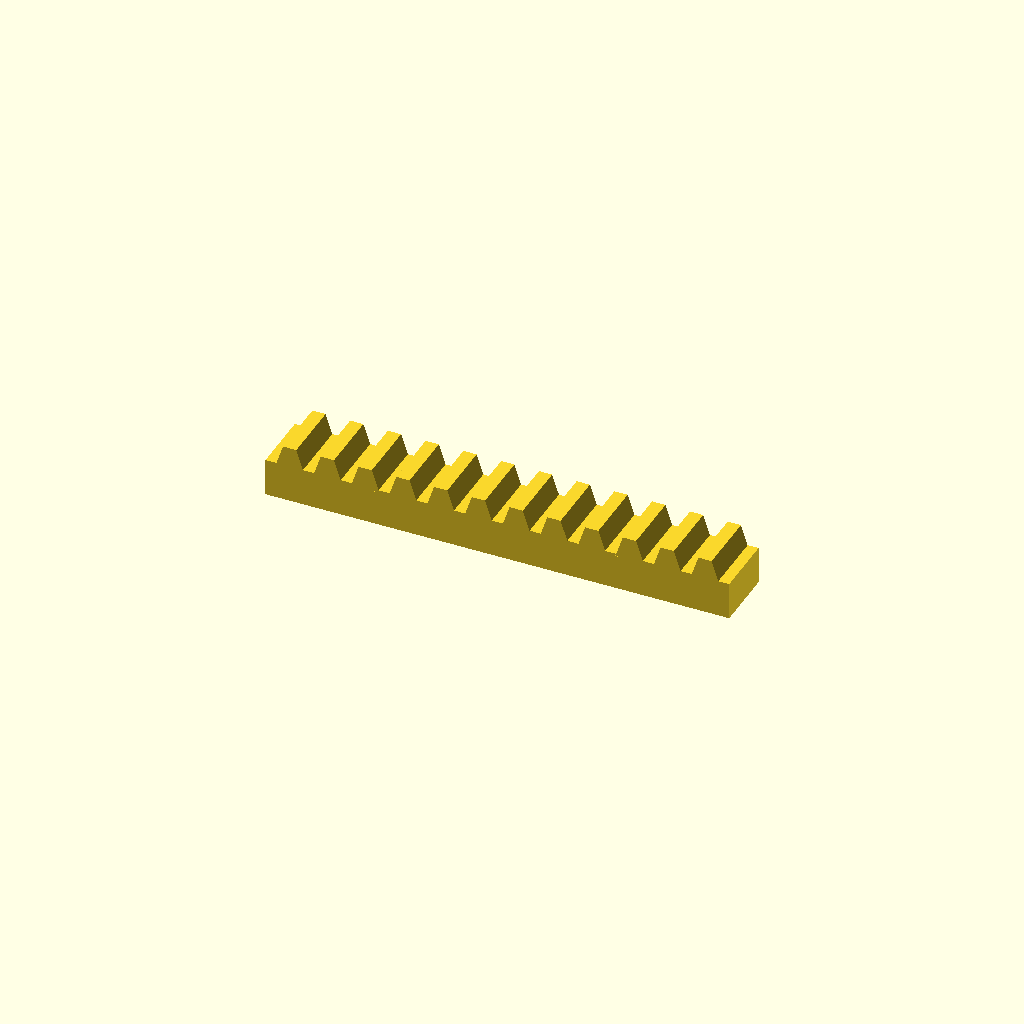
Cell 1: the model at its default parameters.
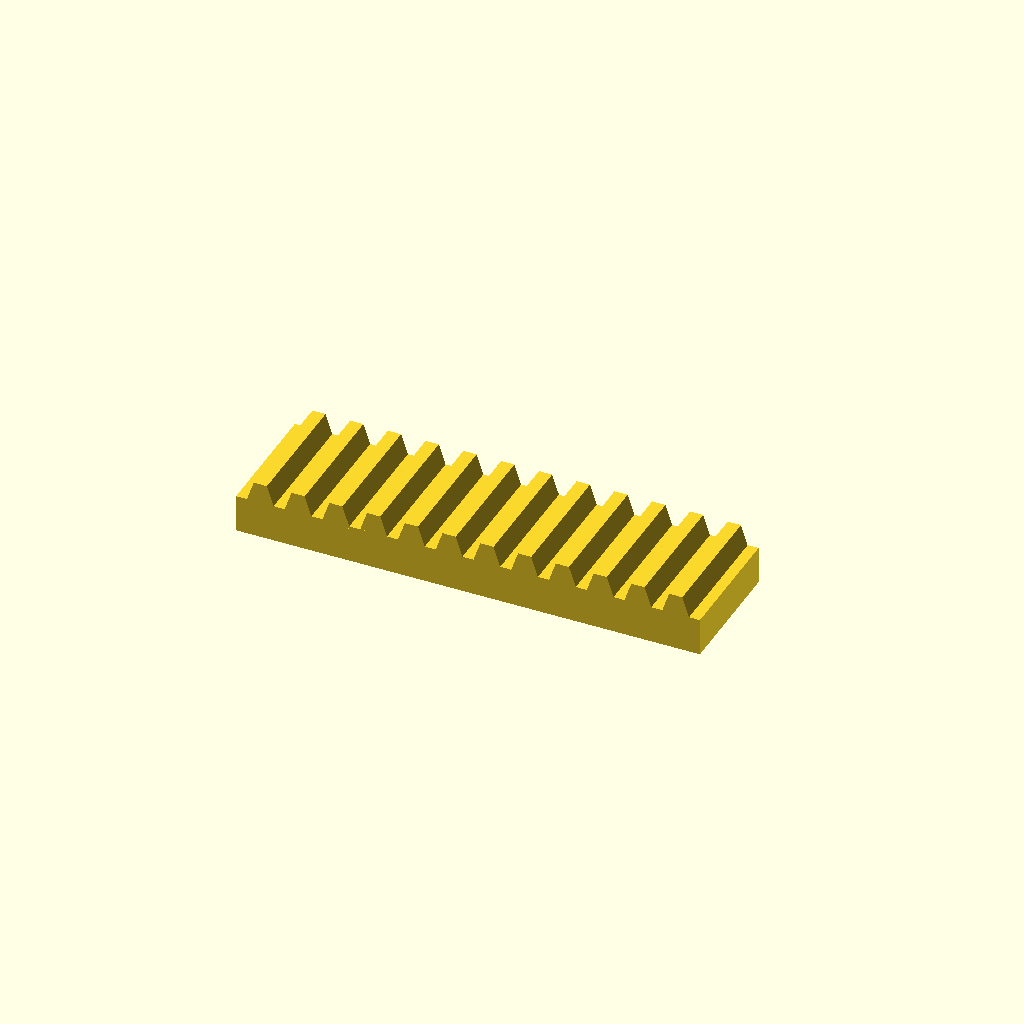
Cell 2 — bar_w set to 50, the other parameters unchanged.
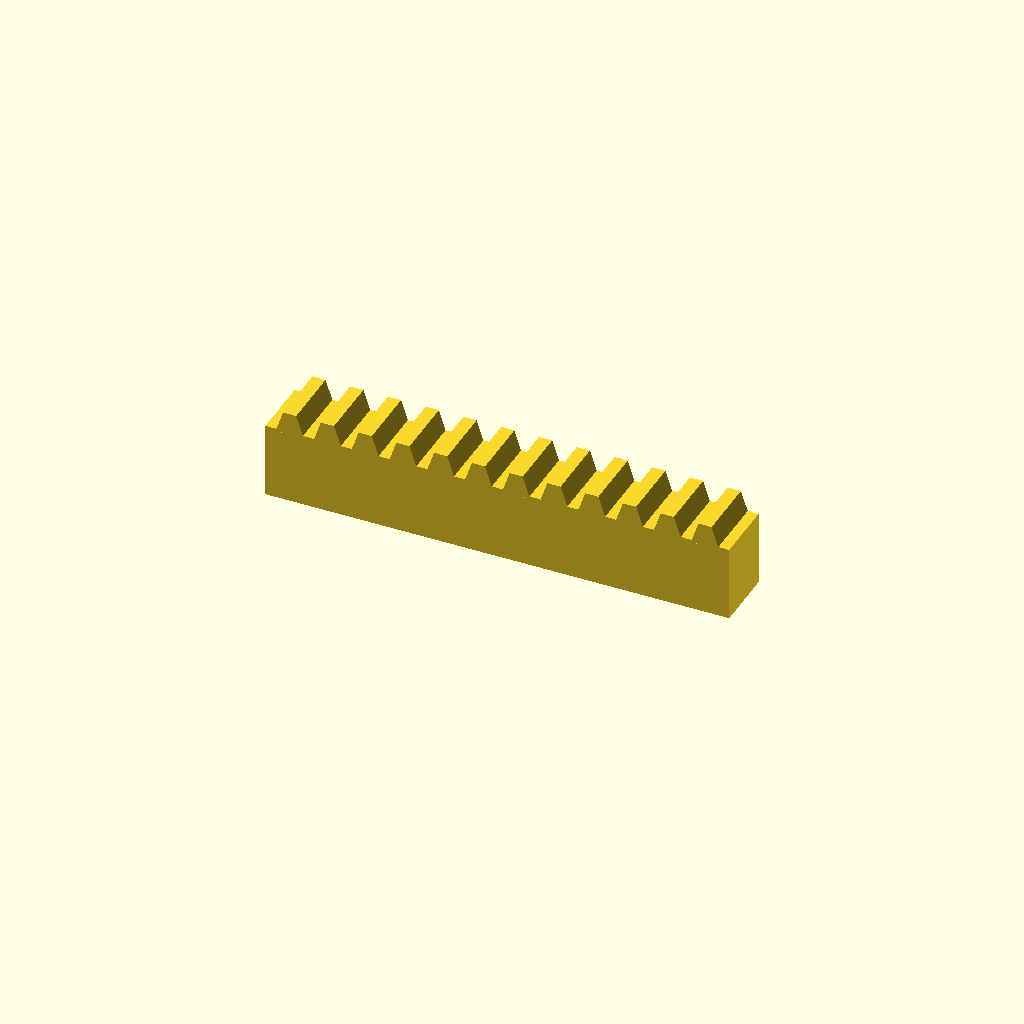
Cell 3: the same model with bar_h = 30.
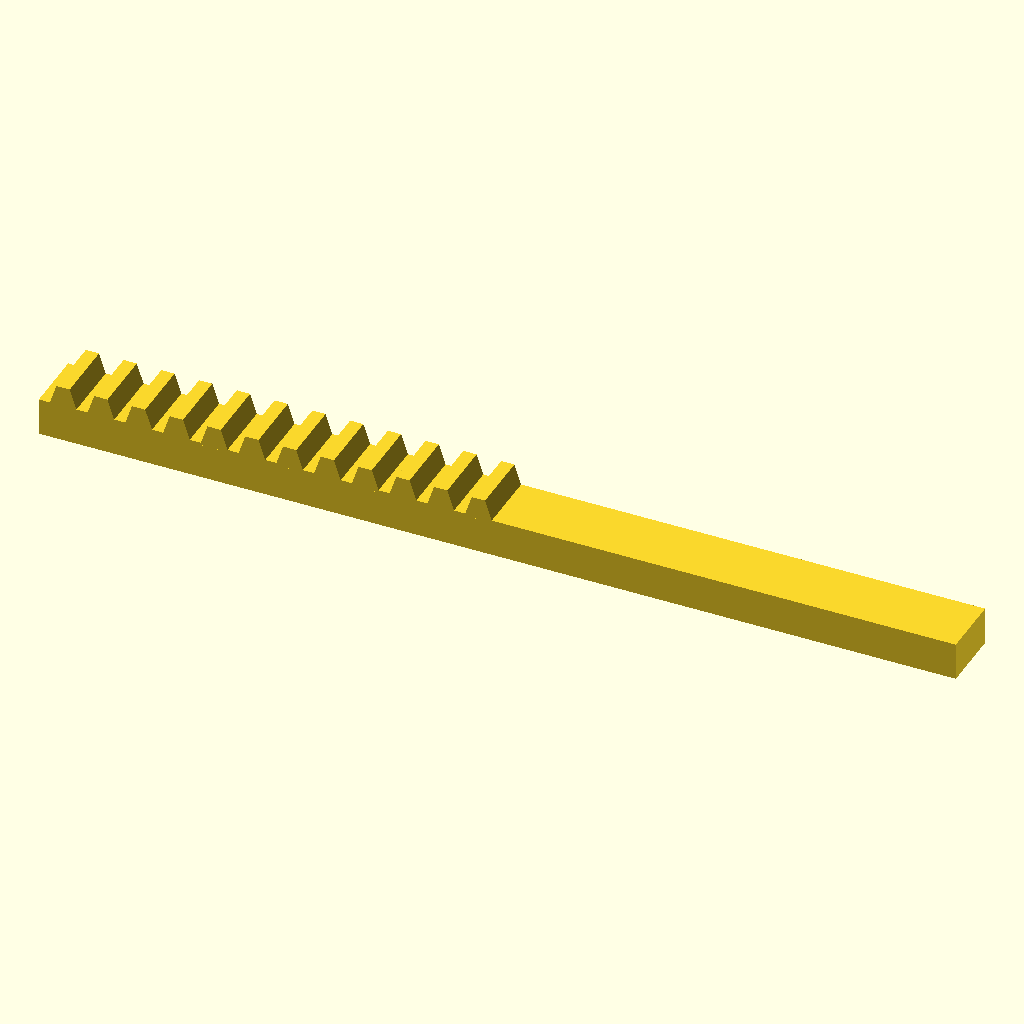
Cell 4: teeth = 24 (everything else at default).
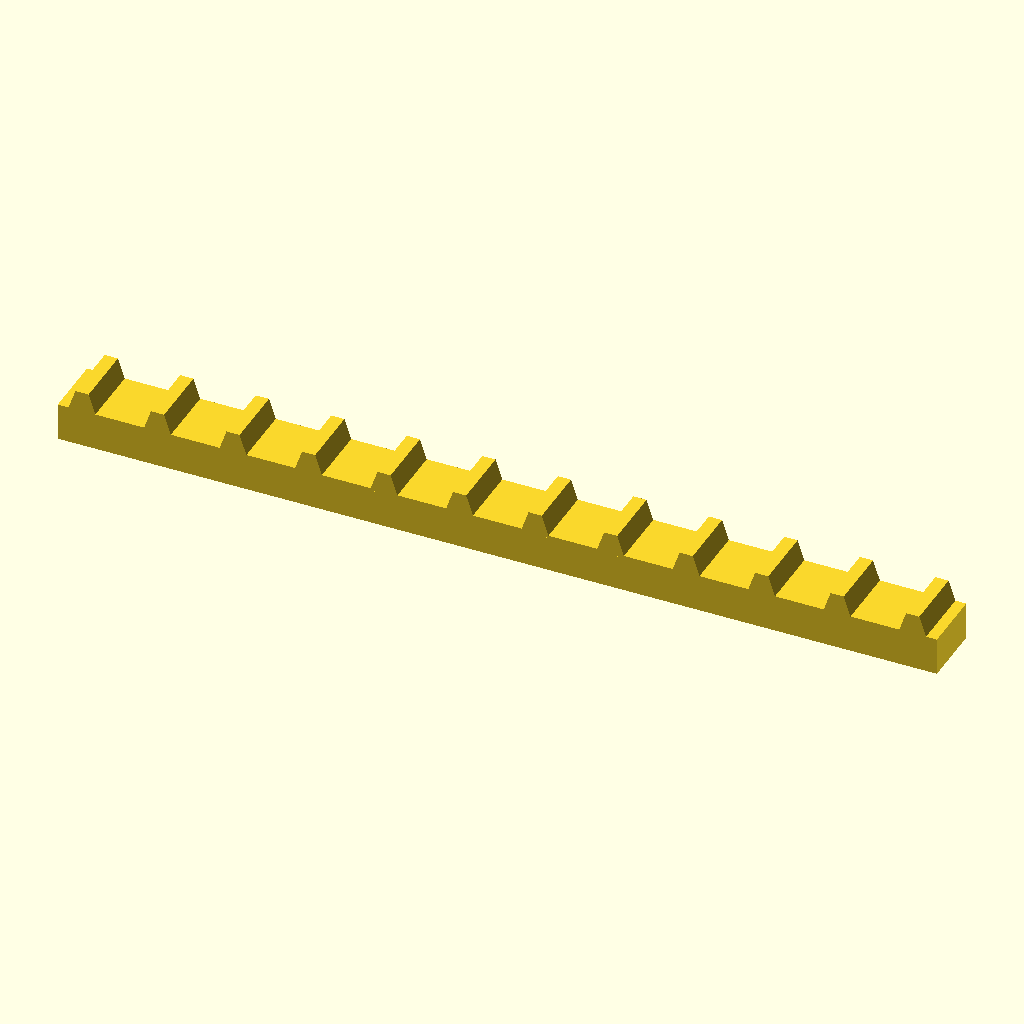
Cell 5: the same model with pitch = 30.
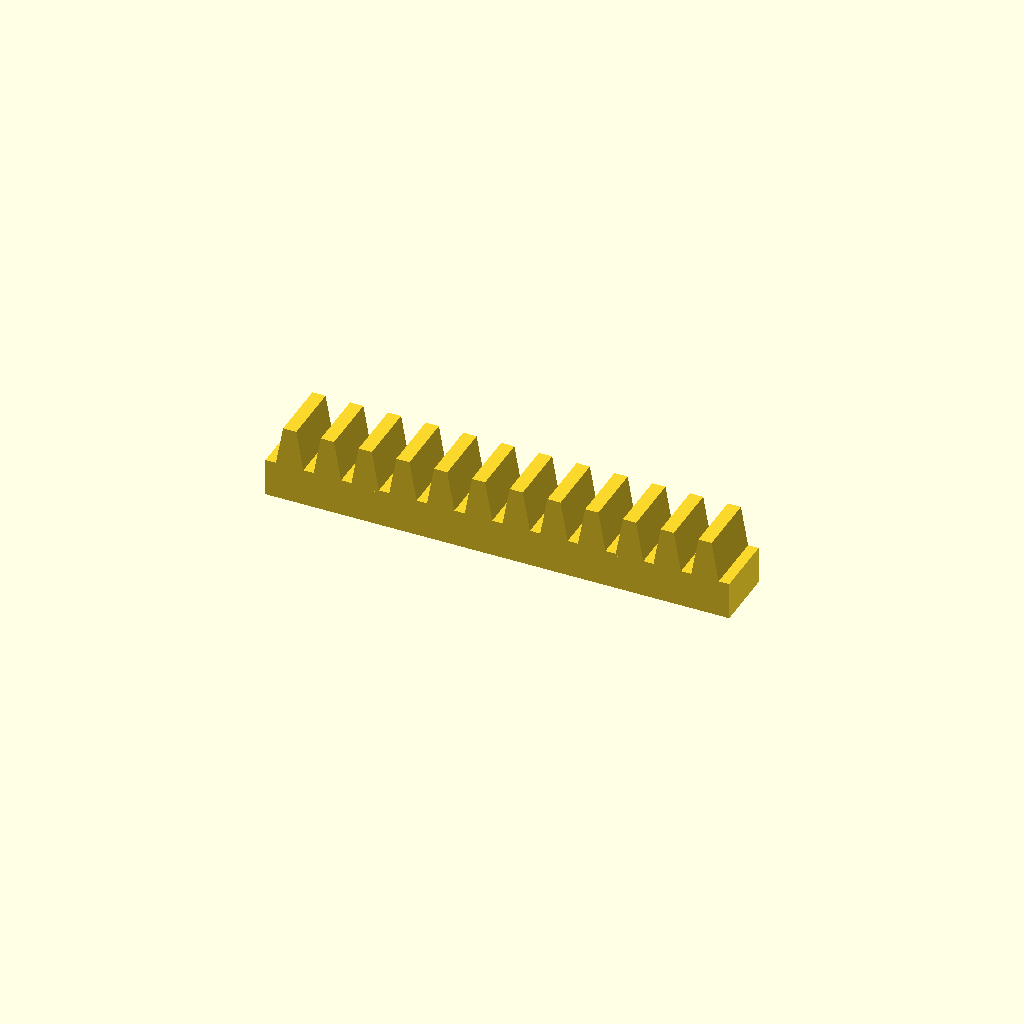
Cell 6: the same model with tooth_h = 16.
One fixed orthographic camera (rotation 55°, 0°, 25°; colour scheme Cornfield) for every cell.
Source of the model, optional_data/data/place1/rackbars/part_0040.scad:
$fn = 32;

// ----------------------------------------------------------------------
// Toothed rack, 12 teeth
// 15 mm pitch, 8 mm teeth
// ----------------------------------------------------------------------

// --- parameters (mm) ---
bar_w = 25;      // bar width (Y)
bar_h = 15;      // bar height (Z)
teeth = 12;      // number of teeth
pitch = 15;      // tooth pitch
tooth_h = 8;     // tooth height above the bar
root_w = 11.25;  // tooth width at the root
crest_w = 5.25;  // tooth width at the crest

// --- derived feature positions (mm) ---
span = (teeth - 1) * pitch;  // = 165   distance between the outer teeth
bar_l = span + root_w + 8;   // = 184.25   bar length: teeth plus 4 mm at each end
tooth_x = -span / 2;         // = -82.5   X of the first tooth
height = bar_h + tooth_h;    // = 23   overall height
feature_centers = [
  [tooth_x + 0 * pitch, -bar_w / 2],
  [tooth_x + 1 * pitch, -bar_w / 2],
  [tooth_x + 2 * pitch, -bar_w / 2],
  [tooth_x + 3 * pitch, -bar_w / 2],
  [tooth_x + 4 * pitch, -bar_w / 2],
  [tooth_x + 5 * pitch, -bar_w / 2],
  [tooth_x + 6 * pitch, -bar_w / 2],
  [tooth_x + 7 * pitch, -bar_w / 2],
  [tooth_x + 8 * pitch, -bar_w / 2],
  [tooth_x + 9 * pitch, -bar_w / 2],
  [tooth_x + 10 * pitch, -bar_w / 2],
  [tooth_x + 11 * pitch, -bar_w / 2]
];   // tooth centre line, drives the tooth loop

// bar with a rack of teeth, one extruded trapezoium per centre
module rack_tooth() {
  linear_extrude(height = bar_w)
    polygon(points = [
      [0, 0],
      [root_w, 0],
      [root_w / 2 + crest_w / 2, tooth_h + 1],
      [root_w / 2 - crest_w / 2, tooth_h + 1]
    ]);
}

union() {
  translate([-bar_l / 2, -bar_w, 0]) cube([bar_l, bar_w, bar_h]);
  for (centre = feature_centers)
    translate([centre[0] - root_w / 2, 0, bar_h - 1]) rotate([90, 0, 0]) rack_tooth();
}
Parameter table extracted from the source (name, type, default, range or options):
bar_w: number, default 25
bar_h: number, default 15
teeth: number, default 12
pitch: number, default 15
tooth_h: number, default 8
root_w: number, default 11.25
crest_w: number, default 5.25
